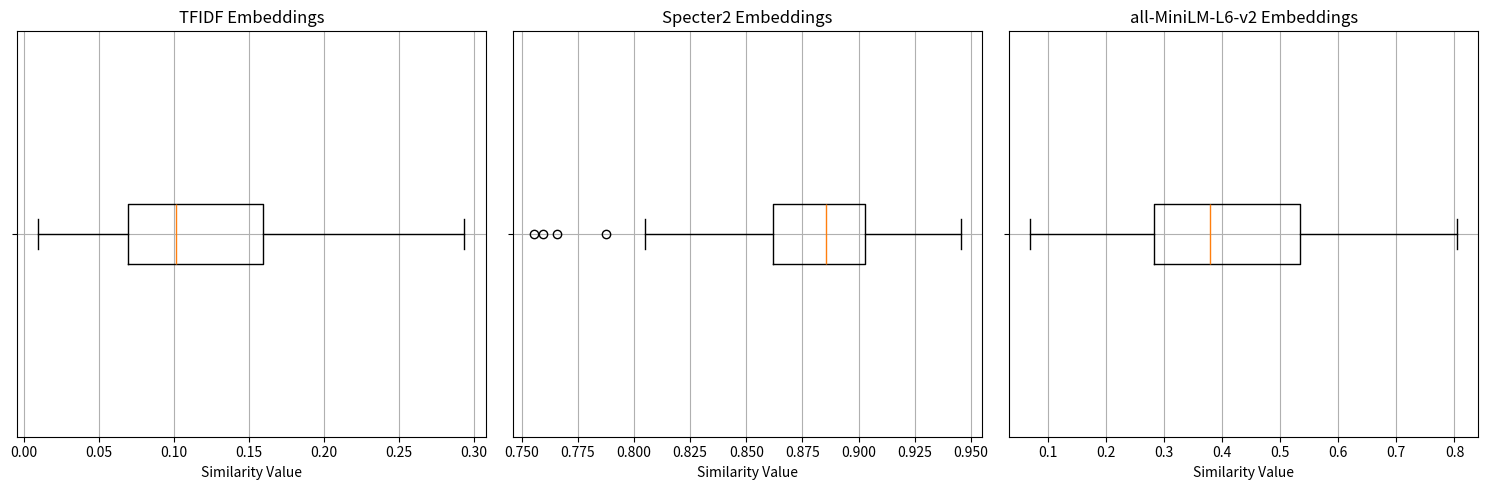

The script that saved this image:
import numpy as np
import matplotlib.pyplot as plt

# TFIDF Embeddings Data
data_tfidf = np.array([0.10648842, 0.09795321, 0.11458513, 0.09911362, 0.06095786, 0.05983426,
 0.0630122, 0.08724986, 0.05059243, 0.14864017, 0.08553032, 0.11805229,
 0.09289445, 0.15800582, 0.10724016, 0.08410922, 0.07552604, 0.05704606,
 0.06080474, 0.06439626, 0.21939674, 0.22940465, 0.14288316, 0.1813935,
 0.25210014, 0.23525369, 0.23561514, 0.19114569, 0.22369851, 0.16275971,
 0.29363293, 0.18996276, 0.23082619, 0.18345706, 0.23322002, 0.20487084,
 0.15218491, 0.20157775, 0.13953675, 0.21074255, 0.26051574, 0.23288508,
 0.04602708, 0.1889613, 0.20758422, 0.16657148, 0.14858099, 0.0861242,
 0.20397662, 0.15946445, 0.12776654, 0.16577467, 0.21107282, 0.18983868,
 0.13610177, 0.14706702, 0.11497049, 0.19670606, 0.13432159, 0.02230458,
 0.03885837, 0.0335094, 0.05645392, 0.08833458, 0.04324545, 0.05380734,
 0.07274057, 0.05833361, 0.05505027, 0.06080204, 0.04640566, 0.06661121,
 0.0506983, 0.06767598, 0.06120221, 0.06356464, 0.00968709, 0.01884327,
 0.03002415, 0.09151831, 0.08297948, 0.06185122, 0.06563553, 0.05284702,
 0.11729718, 0.11124718, 0.10826641, 0.06414362, 0.07613133, 0.06152227,
 0.05338637, 0.07300473, 0.06949762, 0.10082661, 0.0814015, 0.08695689,
 0.07639976, 0.0992677, 0.0644518, 0.15874263, 0.16538858, 0.19498874,
 0.12915306, 0.26595089, 0.14827618, 0.17924189, 0.14425711, 0.14960762,
 0.16024897, 0.21102211, 0.1651142, 0.16449309, 0.20560688, 0.13108183,
 0.04616897, 0.08964405, 0.08815969, 0.0459771, 0.07944122, 0.09952944,
 0.0700349, 0.08210306, 0.1346248, 0.07028237, 0.09108356, 0.06231449,
 0.195874, 0.08542974, 0.06313519, 0.11444211, 0.09822091, 0.06476531,
 0.09522993, 0.08222688, 0.10835735, 0.07334966, 0.06864782, 0.08281948,
 0.10862768, 0.0724178, 0.07431521, 0.08430225, 0.06179837, 0.18287019,
 0.08963154, 0.09915642, 0.10028605, 0.07402175, 0.08994558, 0.11127853,
 0.06467206, 0.12627151, 0.05323919, 0.03585493, 0.08343616, 0.08512799,
 0.12321593, 0.05109872, 0.1464167, 0.21210052, 0.12126159, 0.14546913,
 0.1360234, 0.18171179, 0.17662014, 0.18879554, 0.16991784, 0.15200339,
 0.11745933, 0.15088517, 0.16297554, 0.10379784, 0.13368693, 0.14227799,
 0.10218277, 0.14088172, 0.1463203, 0.09326938])

# Specter2 Embeddings Data
data_specter2 = np.array([0.8480319, 0.8426875, 0.8712243, 0.83998543, 0.7658715, 0.75952035,
 0.7556699, 0.82817364, 0.8552847, 0.887247, 0.8190186, 0.8962238,
 0.8618765, 0.90681446, 0.88476217, 0.8597984, 0.8312347, 0.8185637,
 0.82126105, 0.8051544, 0.9282098, 0.9161823, 0.8349663, 0.90879,
 0.9171845, 0.9231018, 0.94541967, 0.9094299, 0.9118666, 0.8942921,
 0.9433666, 0.91657305, 0.90249944, 0.9327866, 0.91158736, 0.8275826,
 0.9023849, 0.92631304, 0.90108997, 0.9358686, 0.9252604, 0.9148963,
 0.88202953, 0.9192887, 0.87793434, 0.9090688, 0.8864574, 0.9022479,
 0.92307675, 0.91977304, 0.9114135, 0.9126586, 0.9134696, 0.8959488,
 0.8815172, 0.8919512, 0.90310836, 0.90865624, 0.89326036, 0.8266463,
 0.835108, 0.8331615, 0.8666516, 0.86181533, 0.81098485, 0.864488,
 0.8732979, 0.8734647, 0.8474121, 0.8201931, 0.82711774, 0.8552848,
 0.85142565, 0.8427597, 0.83015966, 0.8600722, 0.7877157, 0.8511397,
 0.8439745, 0.8886555, 0.8745214, 0.91854274, 0.8985233, 0.89520764,
 0.8957496, 0.8954458, 0.89250803, 0.88820004, 0.89728266, 0.9058393,
 0.88556445, 0.9031873, 0.87631416, 0.89885044, 0.90835893, 0.8966929,
 0.85380554, 0.8755126, 0.90631115, 0.9130978, 0.88241774, 0.91313,
 0.88672817, 0.92756593, 0.88745105, 0.89987636, 0.8599537, 0.9206737,
 0.8898075, 0.9284512, 0.8841939, 0.9084071, 0.9355678, 0.88614076,
 0.8617869, 0.9205471, 0.8738824, 0.8678684, 0.88387173, 0.8651309,
 0.84928775, 0.89052063, 0.9125047, 0.8223573, 0.83853424, 0.86244226,
 0.88520676, 0.8557857, 0.8762357, 0.85390437, 0.87117887, 0.8641449,
 0.8823377, 0.8570951, 0.9005965, 0.8110709, 0.8753051, 0.8517374,
 0.9037138, 0.8776996, 0.8847085, 0.88480544, 0.8698275, 0.92444634,
 0.88787496, 0.89267063, 0.8759812, 0.8901761, 0.8903556, 0.91188633,
 0.87412286, 0.86155456, 0.8941618, 0.8610445, 0.88732034, 0.88863254,
 0.90215343, 0.88561845, 0.86367774, 0.9108382, 0.8708187, 0.8943695,
 0.9020066, 0.89892983, 0.8839294, 0.90220046, 0.87913805, 0.8903346,
 0.8691397, 0.8706465, 0.8800249, 0.885302, 0.8746267, 0.8976377,
 0.8595648, 0.86819667, 0.88813895, 0.9057337])

# all-MiniLM-L6-v2 Embeddings Data
data_minilm = np.array([0.15479067, 0.28961575, 0.2331697, 0.19001873, 0.17949927, 0.1810281,
 0.13682112, 0.2046005, 0.30562168, 0.2768539, 0.09972487, 0.3230602,
 0.19035554, 0.4750857, 0.24056771, 0.19516337, 0.28272504, 0.17054217,
 0.16508743, 0.16263646, 0.6616254, 0.74161124, 0.3382957, 0.54766417,
 0.74790424, 0.6704902, 0.71821725, 0.6891277, 0.625416, 0.61980736,
 0.78067285, 0.6426154, 0.70857406, 0.70427096, 0.68438405, 0.3459803,
 0.5018354, 0.7073923, 0.60683703, 0.6389086, 0.7278058, 0.6220193,
 0.31315586, 0.6597229, 0.580132, 0.6356472, 0.5315417, 0.5346875,
 0.6501758, 0.6178029, 0.61243427, 0.6524634, 0.6047032, 0.75937617,
 0.6453794, 0.70792985, 0.5882892, 0.6245441, 0.5696595, 0.17020369,
 0.1532691, 0.22442779, 0.3489324, 0.29236302, 0.21118891, 0.22254397,
 0.26469353, 0.25756252, 0.20925707, 0.2835125, 0.28783482, 0.31108707,
 0.26559922, 0.23535389, 0.25958103, 0.3210634, 0.12033057, 0.27153742,
 0.23647682, 0.28252238, 0.43096378, 0.38142136, 0.4673099, 0.38265413,
 0.31240138, 0.3796569, 0.3552903, 0.39097863, 0.50617534, 0.36421463,
 0.29006928, 0.3829118, 0.3776574, 0.47865885, 0.35772124, 0.44754386,
 0.32786193, 0.3168827, 0.3365118, 0.60929793, 0.48943686, 0.69927144,
 0.5930125, 0.70701087, 0.57887655, 0.7451361, 0.51570165, 0.609812,
 0.50601506, 0.80409515, 0.57876265, 0.65379006, 0.77731293, 0.2697851,
 0.1161682, 0.40709907, 0.25214976, 0.18769062, 0.29932365, 0.37044322,
 0.2302, 0.33060333, 0.5261103, 0.19632916, 0.19008797, 0.2754318,
 0.41178876, 0.07045649, 0.30545366, 0.3602714, 0.22599176, 0.3461295,
 0.40460208, 0.30637288, 0.3434434, 0.26052964, 0.27323544, 0.21869026,
 0.50929254, 0.37893122, 0.4589332, 0.45050356, 0.3671123, 0.48481634,
 0.33818427, 0.35932848, 0.34728986, 0.44529974, 0.34899384, 0.4369318,
 0.37968314, 0.34382296, 0.4166596, 0.42174408, 0.41230556, 0.44494173,
 0.45190495, 0.44981143, 0.36073425, 0.37965155, 0.3367288, 0.4212442,
 0.4012439, 0.440732, 0.41951248, 0.43836755, 0.29351905, 0.40628406,
 0.40167156, 0.39588568, 0.36354613, 0.38889295, 0.37528166, 0.42521727,
 0.3402003, 0.27311492, 0.42466915, 0.4913197])

# Create subplots
fig, axes = plt.subplots(1, 3, figsize=(15, 5))

# Generate box plots
axes[0].boxplot(data_tfidf, vert=False)
axes[0].set_title('TFIDF Embeddings')
axes[0].set_xlabel('Similarity Value')
axes[0].set_yticklabels([''])
axes[0].grid(True)

axes[1].boxplot(data_specter2, vert=False)
axes[1].set_title('Specter2 Embeddings')
axes[1].set_xlabel('Similarity Value')
axes[1].set_yticklabels([''])
axes[1].grid(True)

axes[2].boxplot(data_minilm, vert=False)
axes[2].set_title('all-MiniLM-L6-v2 Embeddings')
axes[2].set_xlabel('Similarity Value')
axes[2].set_yticklabels([''])
axes[2].grid(True)

# Adjust layout and save
plt.tight_layout()
plt.savefig('embeddings_boxplots.png')

print("Separate boxplots 'embeddings_boxplots.png' created.")